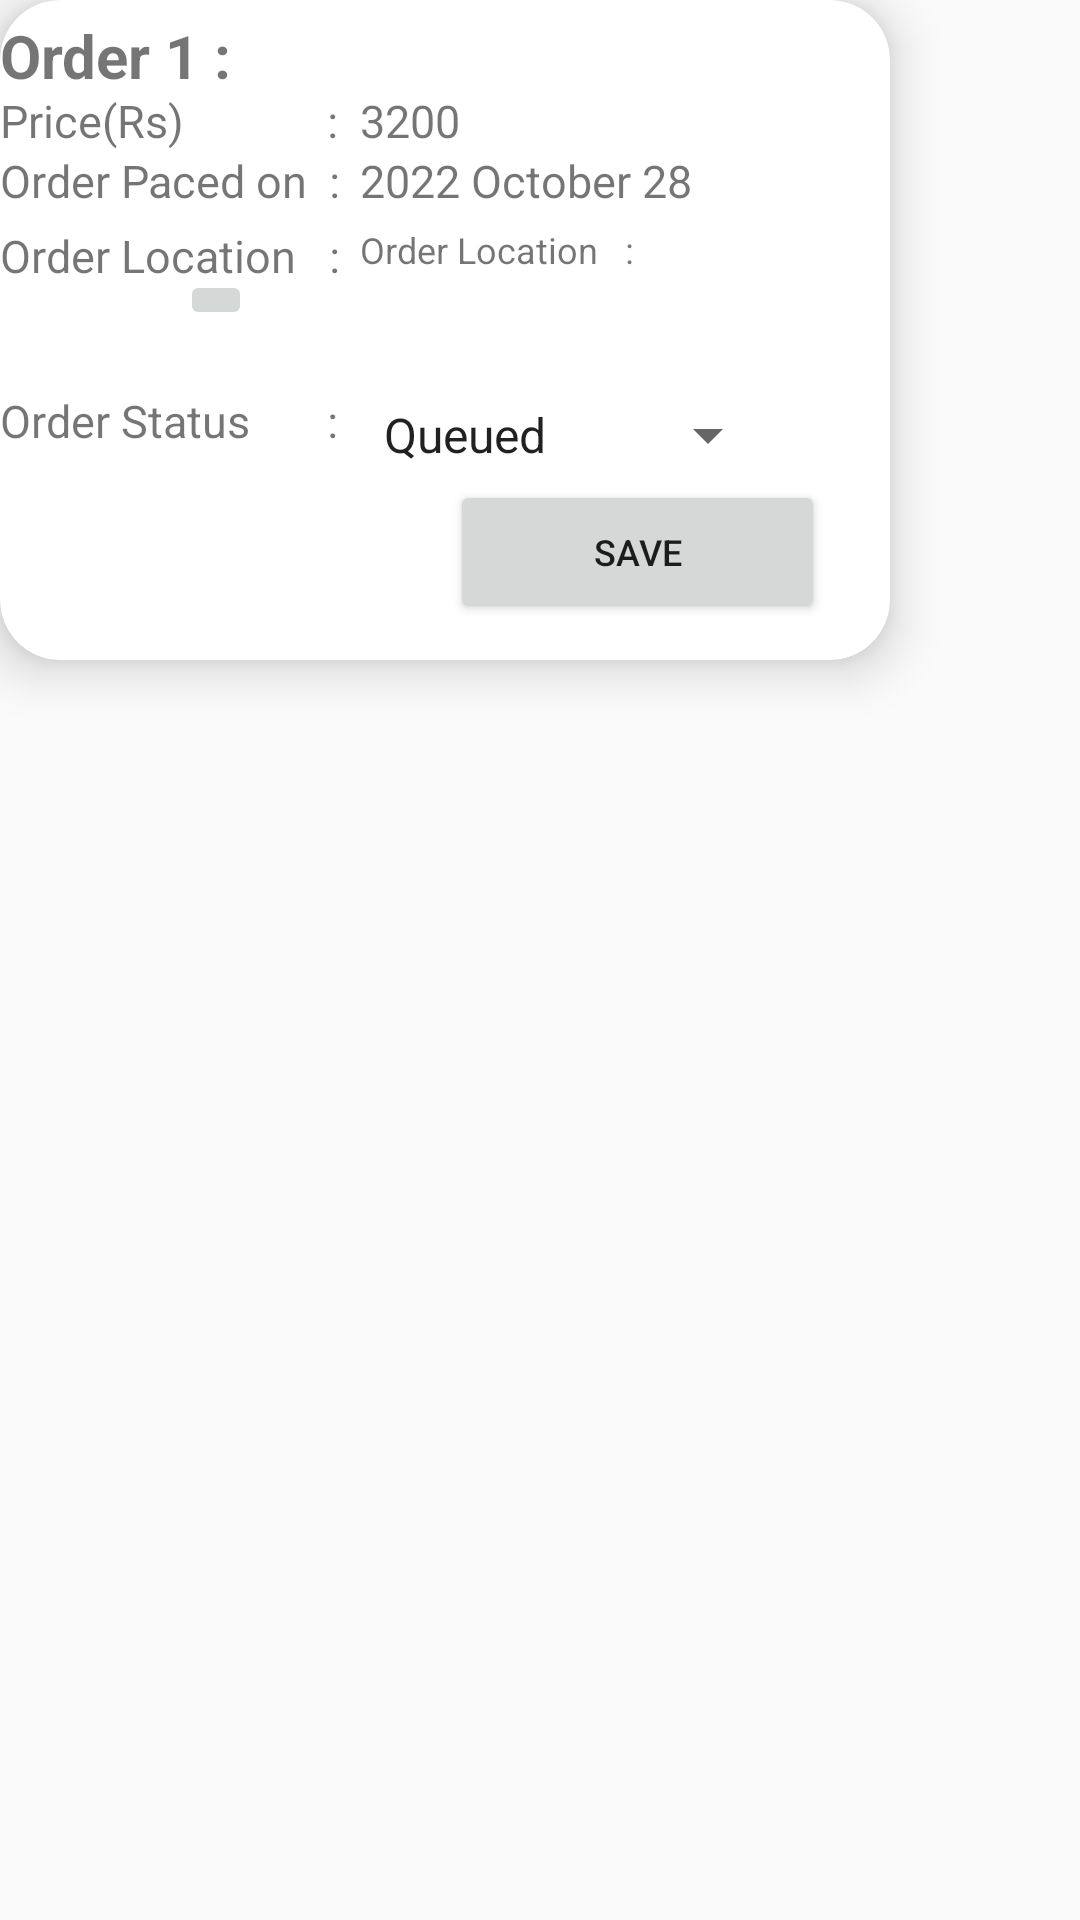

Layout XML and referenced resources for this Android screen:
<!-- AndroidManifest.xml: application theme Theme.Pizza4u -->
<!-- res/layout/layout_emp_order_container.xml -->
<?xml version="1.0" encoding="utf-8"?>
<androidx.constraintlayout.widget.ConstraintLayout
    xmlns:android="http://schemas.android.com/apk/res/android"
    xmlns:app="http://schemas.android.com/apk/res-auto"
    xmlns:tools="http://schemas.android.com/tools"
    android:layout_width="match_parent"
    android:layout_height="match_parent">

    <androidx.cardview.widget.CardView
        android:layout_width="wrap_content"
        android:layout_height="wrap_content"
        android:background="#EFEFEF"
        android:elevation="8dp"
        app:cardCornerRadius="20dp"
        app:cardElevation="10dp"
        app:cardMaxElevation="120dp"
        app:flow_horizontalAlign="center"
        tools:ignore="MissingConstraints"
        tools:layout_editor_absoluteX="58dp"
        tools:layout_editor_absoluteY="16dp">

        <TextView
            android:id="@+id/txt1"
            android:layout_width="116dp"
            android:layout_height="wrap_content"
            android:layout_marginTop="75dp"
            android:ems="10"
            android:gravity="start|top"
            android:text="Order Location   :"
            android:textSize="15dp"
            app:layout_constraintBottom_toBottomOf="parent"
            app:layout_constraintEnd_toEndOf="parent"
            app:layout_constraintHorizontal_bias="0.307"
            app:layout_constraintStart_toStartOf="parent"
            app:layout_constraintTop_toTopOf="parent"
            app:layout_constraintVertical_bias="0.228" />

        <ImageButton
            android:id="@+id/btn_location"
            android:layout_width="wrap_content"
            android:layout_height="wrap_content"
            android:layout_marginTop="90dp"
            android:layout_marginStart="60dp"
            android:contentDescription="View Location"
            android:ems="10"
            android:gravity="start|top"
            android:src="@drawable/icon_location"
            android:textSize="15dp"
            app:layout_constraintBottom_toBottomOf="parent"
            app:layout_constraintEnd_toEndOf="parent"
            app:layout_constraintHorizontal_bias="0.307"
            app:layout_constraintStart_toStartOf="parent"
            app:layout_constraintTop_toTopOf="parent"
            app:layout_constraintVertical_bias="0.228" />

        <TextView
            android:id="@+id/txt_location_order"
            android:layout_width="172dp"
            android:layout_height="52dp"
            android:layout_marginStart="120dp"
            android:layout_marginTop="75dp"
            android:ems="10"
            android:gravity="start|top"
            android:text="Order Location   :"
            android:textSize="12dp"
            app:layout_constraintBottom_toBottomOf="parent"
            app:layout_constraintEnd_toEndOf="parent"
            app:layout_constraintHorizontal_bias="0.307"
            app:layout_constraintStart_toStartOf="parent"
            app:layout_constraintTop_toTopOf="parent"
            app:layout_constraintVertical_bias="0.228" />

        <TextView
            android:id="@+id/txtO"
            android:layout_width="wrap_content"
            android:layout_height="wrap_content"
            android:layout_marginTop="50dp"
            android:ems="10"
            android:gravity="start|top"
            android:text="Order Paced on  :"
            android:textSize="15dp"
            app:layout_constraintBottom_toBottomOf="parent"
            app:layout_constraintEnd_toEndOf="parent"
            app:layout_constraintHorizontal_bias="0.307"
            app:layout_constraintStart_toStartOf="parent"
            app:layout_constraintTop_toTopOf="parent"
            app:layout_constraintVertical_bias="0.228" />

        <TextView
            android:id="@+id/txtOrderNum_emp"
            android:layout_width="wrap_content"
            android:layout_height="wrap_content"
            android:layout_marginTop="5dp"
            android:ems="10"
            android:gravity="start|top"
            android:text="Order 1 :"
            android:textSize="20dp"
            android:textStyle="bold"
            app:layout_constraintBottom_toBottomOf="parent"
            app:layout_constraintEnd_toEndOf="parent"
            app:layout_constraintHorizontal_bias="0.0"
            app:layout_constraintStart_toStartOf="parent"
            app:layout_constraintTop_toTopOf="parent"
            app:layout_constraintVertical_bias="0.528" />

        <TextView
            android:id="@+id/txtDate_emp"
            android:layout_width="wrap_content"
            android:layout_height="wrap_content"
            android:layout_marginStart="120dp"
            android:layout_marginTop="50dp"
            android:ems="10"
            android:gravity="start|top"
            android:text="2022 October 28"
            android:textSize="15dp"
            app:layout_constraintBottom_toBottomOf="parent"
            app:layout_constraintEnd_toEndOf="parent"
            app:layout_constraintHorizontal_bias="0.712"
            app:layout_constraintStart_toStartOf="parent"
            app:layout_constraintTop_toTopOf="parent"
            app:layout_constraintVertical_bias="0.213" />

        <TextView
            android:id="@+id/txtOrderPrice_emp"
            android:layout_width="wrap_content"
            android:layout_height="wrap_content"
            android:layout_marginStart="120dp"
            android:layout_marginTop="30dp"
            android:ems="10"
            android:gravity="start|top"
            android:text="3200"
            android:textSize="15dp"
            app:layout_constraintBottom_toBottomOf="parent"
            app:layout_constraintEnd_toEndOf="parent"
            app:layout_constraintHorizontal_bias="0.712"
            app:layout_constraintStart_toStartOf="parent"
            app:layout_constraintTop_toTopOf="parent"
            app:layout_constraintVertical_bias="0.507" />

        <Spinner
            android:id="@+id/spinnerStatus"
            android:layout_width="140dp"
            android:layout_height="wrap_content"
            android:layout_marginStart="120dp"
            android:layout_marginTop="130dp"
            android:contentDescription=""
            android:entries="@array/change_status"
            android:minHeight="30dp"
            android:textColor="#4CAF50"
            android:textSize="12dp"
            app:layout_constraintBottom_toBottomOf="parent"
            app:layout_constraintEnd_toEndOf="parent"
            app:layout_constraintHorizontal_bias="0.715"
            app:layout_constraintStart_toStartOf="parent"
            app:layout_constraintTop_toTopOf="parent"
            app:layout_constraintVertical_bias="0.774"
            tools:ignore="HardcodedText" />

        <TextView
            android:id="@+id/txtlblprice"
            android:layout_width="wrap_content"
            android:layout_height="wrap_content"
            android:layout_marginTop="30dp"
            android:layout_marginBottom="32dp"
            android:ems="10"
            android:gravity="start|top"
            android:text="Price(Rs)             :"
            android:textSize="15dp"
            app:layout_constraintBottom_toBottomOf="parent"
            app:layout_constraintEnd_toEndOf="parent"
            app:layout_constraintHorizontal_bias="0.307"
            app:layout_constraintStart_toStartOf="parent"
            app:layout_constraintTop_toBottomOf="@+id/txtPizzaDescription3"
            app:layout_constraintVertical_bias="0.0" />

        <TextView
            android:id="@+id/txtlblstatus"
            android:layout_width="wrap_content"
            android:layout_height="wrap_content"
            android:layout_marginTop="130dp"
            android:layout_marginBottom="12dp"
            android:ems="10"
            android:gravity="start|top"
            android:text="Order Status       :"
            android:textSize="15dp"
            app:layout_constraintBottom_toBottomOf="parent"
            app:layout_constraintEnd_toEndOf="parent"
            app:layout_constraintHorizontal_bias="0.307"
            app:layout_constraintStart_toStartOf="parent"
            app:layout_constraintTop_toBottomOf="@+id/txtPizzaDescription3"
            app:layout_constraintVertical_bias="0.588" />

        <Button
            android:id="@+id/btnSave"
            android:layout_width="125dp"
            android:layout_height="48dp"
            android:layout_marginStart="150dp"
            android:layout_marginTop="160dp"
            android:layout_marginBottom="12dp"
            android:ems="10"
            android:text="Save"
            android:textAlignment="center"
            android:textSize="12dp"
            app:layout_constraintBottom_toBottomOf="parent"
            app:layout_constraintEnd_toEndOf="parent"
            app:layout_constraintHorizontal_bias="0.307"
            app:layout_constraintStart_toStartOf="parent"
            app:layout_constraintTop_toBottomOf="@+id/txtPizzaDescription3"
            app:layout_constraintVertical_bias="0.588" />

    </androidx.cardview.widget.CardView>

</androidx.constraintlayout.widget.ConstraintLayout>
<!-- resources referenced by this layout -->
<resources>
  <string-array name="change_status">
          <item>Queued</item>
          <item>Preparing</item>
          <item>Delivering</item>
          <item>Completed</item>
      </string-array>
  <style name="Theme.Pizza4u" parent="Theme.AppCompat.Light.NoActionBar">
          
          <item name="colorPrimary">#F57C00</item>
          <item name="colorPrimaryVariant">#FFB300</item>
          <item name="colorOnPrimary">@color/white</item>
          
          <item name="colorSecondary">@color/teal_200</item>
          <item name="colorSecondaryVariant">@color/teal_700</item>
          <item name="colorOnSecondary">@color/black</item>
          <item name="tickColorInactive">#4C3333</item>
  
          
          <item name="android:statusBarColor" tools:targetApi="l">?attr/colorPrimaryVariant</item>
          
      </style>
  <!-- not gathered from this repository: default colours our renderer supplied (Android Studio template values) -->
  <color name="teal_200">#FF03DAC5</color>
  <color name="teal_700">#FF018786</color>
  <color name="black">#FF000000</color>
  <color name="white">#FFFFFFFF</color>
</resources>
